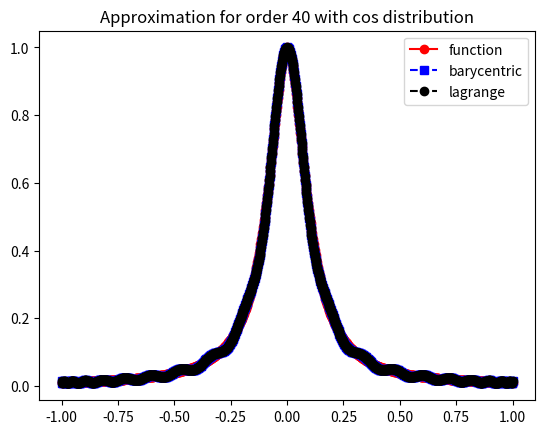

Reproduce this figure in Python.
import numpy as np
import numpy.linalg as la
import matplotlib.pyplot as plt


def driver():
    f = lambda x: 1/  (1 + (10*x)**2)

    N = 40
    ''' interval'''
    a = -1
    b = 1
   
   
    ''' create equispaced interpolation nodes'''
    xint = np.linspace(a,b,N+1)
    for i in range(N+1):
        xint[i] = np.cos(((2*(i+1) - 1)*np.pi) / (2*(N+1)))

    ''' create interpolation data'''
    yint = f(xint)
    # print(xint, yint)

    
    ''' create points for evaluating the Lagrange interpolating polynomial'''
    Neval = 1000
    xeval = np.linspace(a,b,Neval+1)
    yeval_bary= np.zeros(Neval+1)
    yeval_l= np.zeros(Neval+1)

    ''' evaluate lagrange poly '''
    for kk in range(Neval+1):
       yeval_bary[kk] = eval_bary(xeval[kk],xint,yint,N)   
       yeval_l[kk] = eval_lagrange(xeval[kk],xint,yint,N)


    ''' create vector with exact values'''
    fex = f(xeval)

    # print(xeval[500], eval_bary(xeval[500],xint,yint,N))

    plt.figure(1)    
    plt.plot(xeval,fex,'ro-',label="function")
    plt.plot(xeval,yeval_bary,'bs--',label="barycentric") 
    plt.plot(xeval,yeval_l,'ko--',label="lagrange") 
    plt.title("Approximation for order 40 with cos distribution")
    plt.legend()
    plt.show()
    return

def eval_bary(xeval,xint,yint,N):

    lj = np.ones(N+1)
    phi = eval_phi(xeval, xint)
    
    for jj in range(N+1):
        wj = eval_w_j(xint, jj)
        if(xeval != xint[jj]):
            lj[jj] = (wj / (xeval - xint[jj]))
        else:
            return yint[jj] #check if x == xi and return known value to avoid zero out from phi


    yeval = 0.
    # print(lj, yint, np.dot(lj, yint))
    
    for jj in range(N+1):
       yeval = yeval + yint[jj]*lj[jj]
    #    print(yeval)
    # print(phi)
    
    yeval = yeval * phi
  
    return(yeval)

def eval_phi(x, xint):
    phi = 1
    for xi in xint:
        phi = phi * (x - xi)
    return phi

def eval_w_j(xint, j):
    wj = 1
    xj = xint[j]
    xint = np.delete(xint, j)
    for xi in xint:
        wj = wj / (xj - xi)
    return wj

def eval_lagrange(xeval,xint,yint,N):

    lj = np.ones(N+1)
    
    for count in range(N+1):
       for jj in range(N+1):
           if (jj != count):
              lj[count] = lj[count]*(xeval - xint[jj])/(xint[count]-xint[jj])

    yeval = 0.
    
    for jj in range(N+1):
       yeval = yeval + yint[jj]*lj[jj]
  
    return(yeval)

driver()